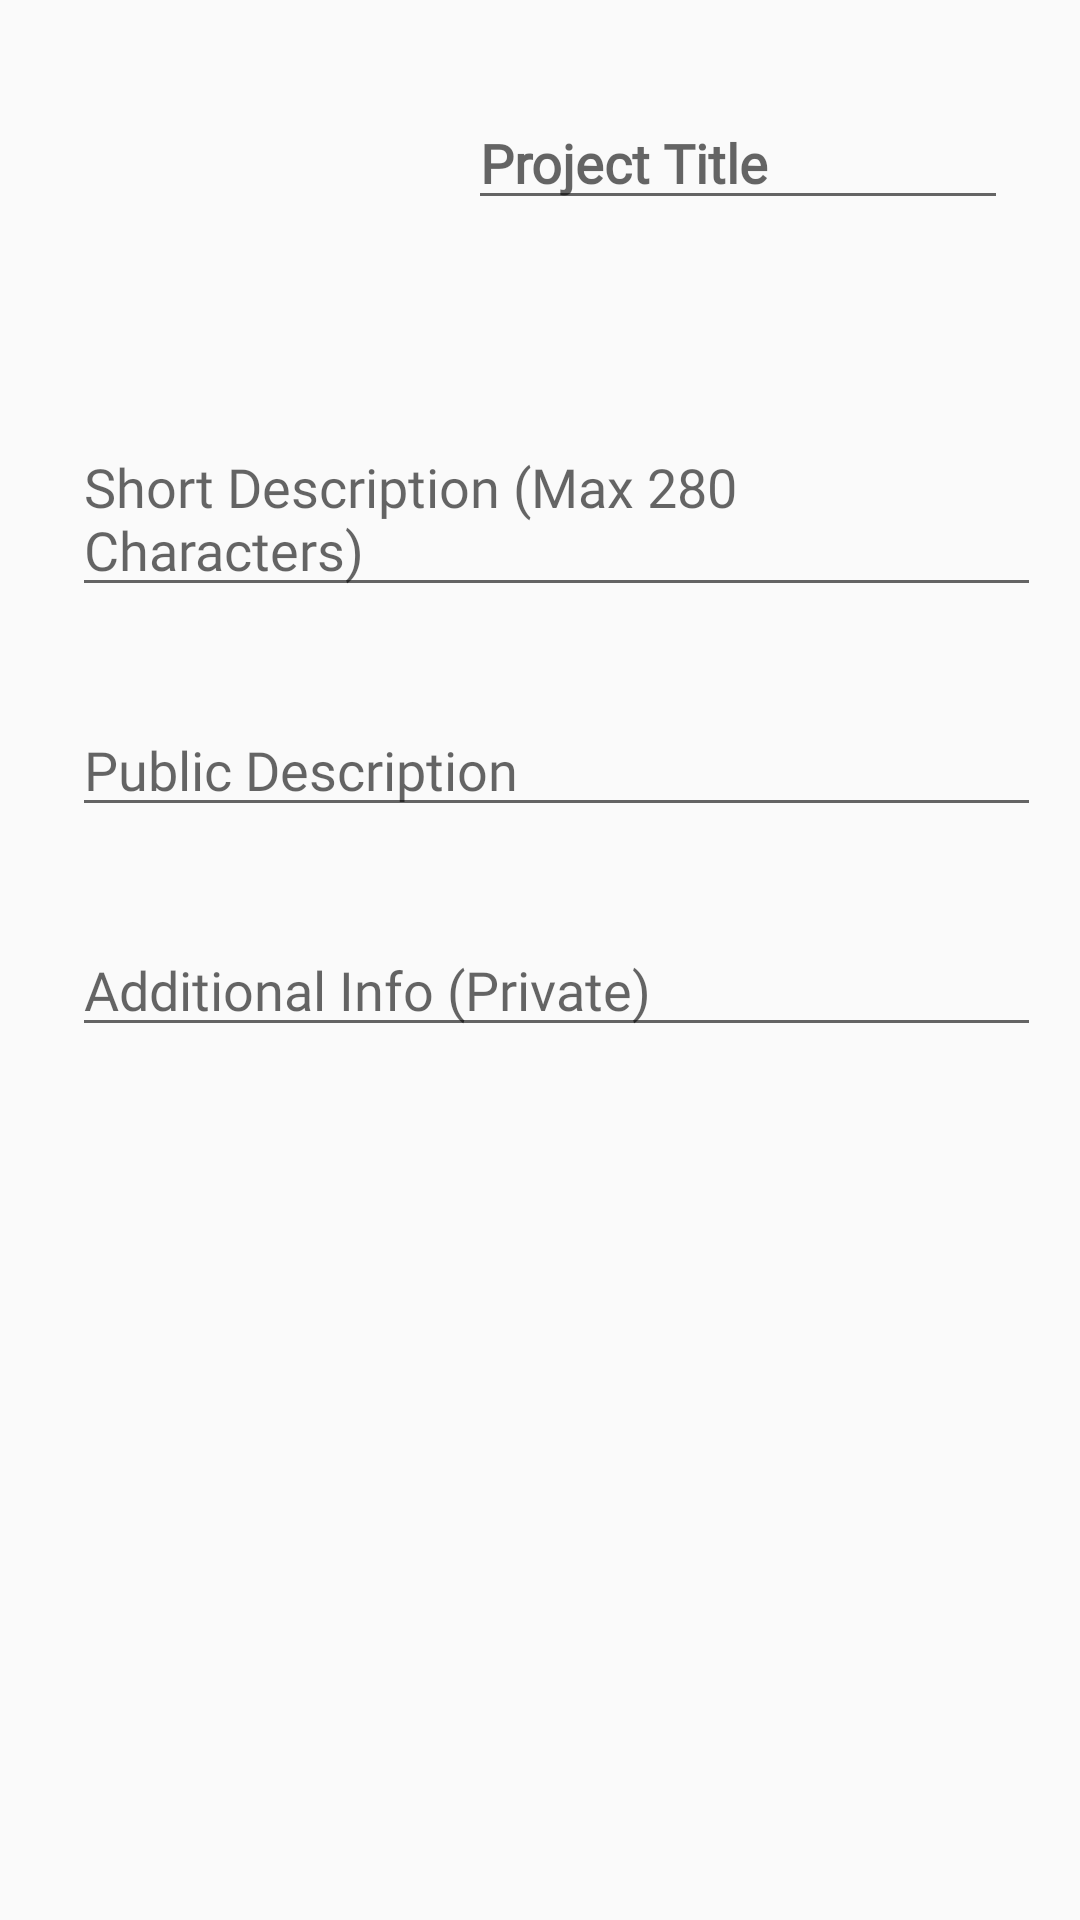

Android layout source for this screen:
<!-- AndroidManifest.xml: application theme AppTheme -->
<!-- res/layout/privateproject.xml -->
<?xml version="1.0" encoding="utf-8"?>
<android.support.constraint.ConstraintLayout
    xmlns:android="http://schemas.android.com/apk/res/android"
    xmlns:app="http://schemas.android.com/apk/res-auto"
    xmlns:tools="http://schemas.android.com/tools"
    android:layout_width="match_parent"
    android:layout_height="match_parent">

    <android.support.constraint.ConstraintLayout
        android:layout_width="match_parent"
        android:layout_height="match_parent">

        <ScrollView
            android:id="@+id/scrolling"
            android:layout_width="0dp"
            android:layout_height="0dp"
            android:layout_marginStart="8dp"
            android:layout_marginTop="8dp"
            android:layout_marginEnd="8dp"
            android:layout_marginBottom="8dp"
            app:layout_constraintBottom_toBottomOf="parent"
            app:layout_constraintEnd_toEndOf="parent"
            app:layout_constraintHorizontal_bias="0.0"
            app:layout_constraintStart_toStartOf="parent"
            app:layout_constraintTop_toTopOf="parent"
            app:layout_constraintVertical_bias="1.0">

            <LinearLayout
                android:layout_width="match_parent"
                android:layout_height="wrap_content"
                android:orientation="vertical">

                <LinearLayout
                    android:id="@+id/projecttag"
                    android:layout_width="match_parent"
                    android:layout_height="wrap_content"
                    android:orientation="horizontal">

                    <ImageView
                        android:id="@+id/imageView4"
                        android:layout_width="100dp"
                        android:layout_height="100dp"
                        android:layout_marginStart="16dp"
                        android:layout_marginTop="16dp"
                        android:layout_marginEnd="16dp"
                        app:layout_constraintEnd_toStartOf="@+id/projecttitle"
                        app:layout_constraintStart_toStartOf="parent"
                        app:layout_constraintTop_toTopOf="parent"
                        tools:srcCompat="@tools:sample/backgrounds/scenic" />

                    <EditText
                        android:id="@+id/projecttitle"
                        android:layout_width="wrap_content"
                        android:layout_height="wrap_content"
                        android:layout_marginStart="16dp"
                        android:layout_marginTop="24dp"
                        android:layout_marginEnd="16dp"
                        android:ems="10"
                        android:fontFamily="@font/ubuntu"
                        android:hint="Project Title"
                        android:inputType="textPersonName"
                        android:textStyle="bold"
                        app:layout_constraintEnd_toEndOf="parent"
                        app:layout_constraintStart_toEndOf="@+id/imageView4"
                        app:layout_constraintTop_toTopOf="parent" />
                </LinearLayout>

                <EditText
                    android:id="@+id/shortdescription"
                    android:layout_width="323dp"
                    android:layout_height="wrap_content"
                    android:layout_marginStart="16dp"
                    android:layout_marginTop="16dp"
                    android:layout_marginEnd="16dp"
                    android:layout_marginBottom="16dp"
                    android:ems="10"
                    android:fontFamily="@font/ubuntu"
                    android:hint="Short Description (Max 280 Characters)"
                    android:inputType="textMultiLine"
                    app:layout_constraintBottom_toTopOf="@+id/longpublic"
                    app:layout_constraintEnd_toEndOf="parent"
                    app:layout_constraintStart_toStartOf="parent"
                    app:layout_constraintTop_toBottomOf="@+id/imageView4" />

                <EditText
                    android:id="@+id/longpublic"
                    android:layout_width="323dp"
                    android:layout_height="wrap_content"
                    android:layout_marginStart="16dp"
                    android:layout_marginTop="16dp"
                    android:layout_marginEnd="16dp"
                    android:layout_marginBottom="16dp"
                    android:ems="10"
                    android:fontFamily="@font/ubuntu"
                    android:hint="Public Description"
                    android:inputType="textMultiLine"
                    app:layout_constraintBottom_toTopOf="@+id/privatedescription"
                    app:layout_constraintEnd_toEndOf="parent"
                    app:layout_constraintStart_toStartOf="parent"
                    app:layout_constraintTop_toBottomOf="@+id/shortdescription" />

                <EditText
                    android:id="@+id/privatedescription"
                    android:layout_width="323dp"
                    android:layout_height="wrap_content"
                    android:layout_marginStart="16dp"
                    android:layout_marginTop="16dp"
                    android:layout_marginEnd="16dp"
                    android:ems="10"
                    android:fontFamily="@font/ubuntu"
                    android:hint="Additional Info (Private)"
                    android:inputType="textMultiLine"
                    app:layout_constraintEnd_toEndOf="parent"
                    app:layout_constraintStart_toStartOf="parent"
                    app:layout_constraintTop_toBottomOf="@+id/longpublic" />

            </LinearLayout>
        </ScrollView>

    </android.support.constraint.ConstraintLayout>
</android.support.constraint.ConstraintLayout>
<!-- resources referenced by this layout -->
<resources>
  <style name="AppTheme" parent="Base.Theme.AppCompat.Light.DarkActionBar">
          
          <item name="colorPrimary">@color/colorPrimary</item>
          <item name="colorPrimaryDark">@color/colorPrimaryDark</item>
          <item name="colorAccent">@color/colorAccent</item>
      </style>
  <color name="colorPrimary">#7cb342</color>
  <color name="colorPrimaryDark">#558b2f</color>
  <color name="colorAccent">#000300</color>
</resources>
